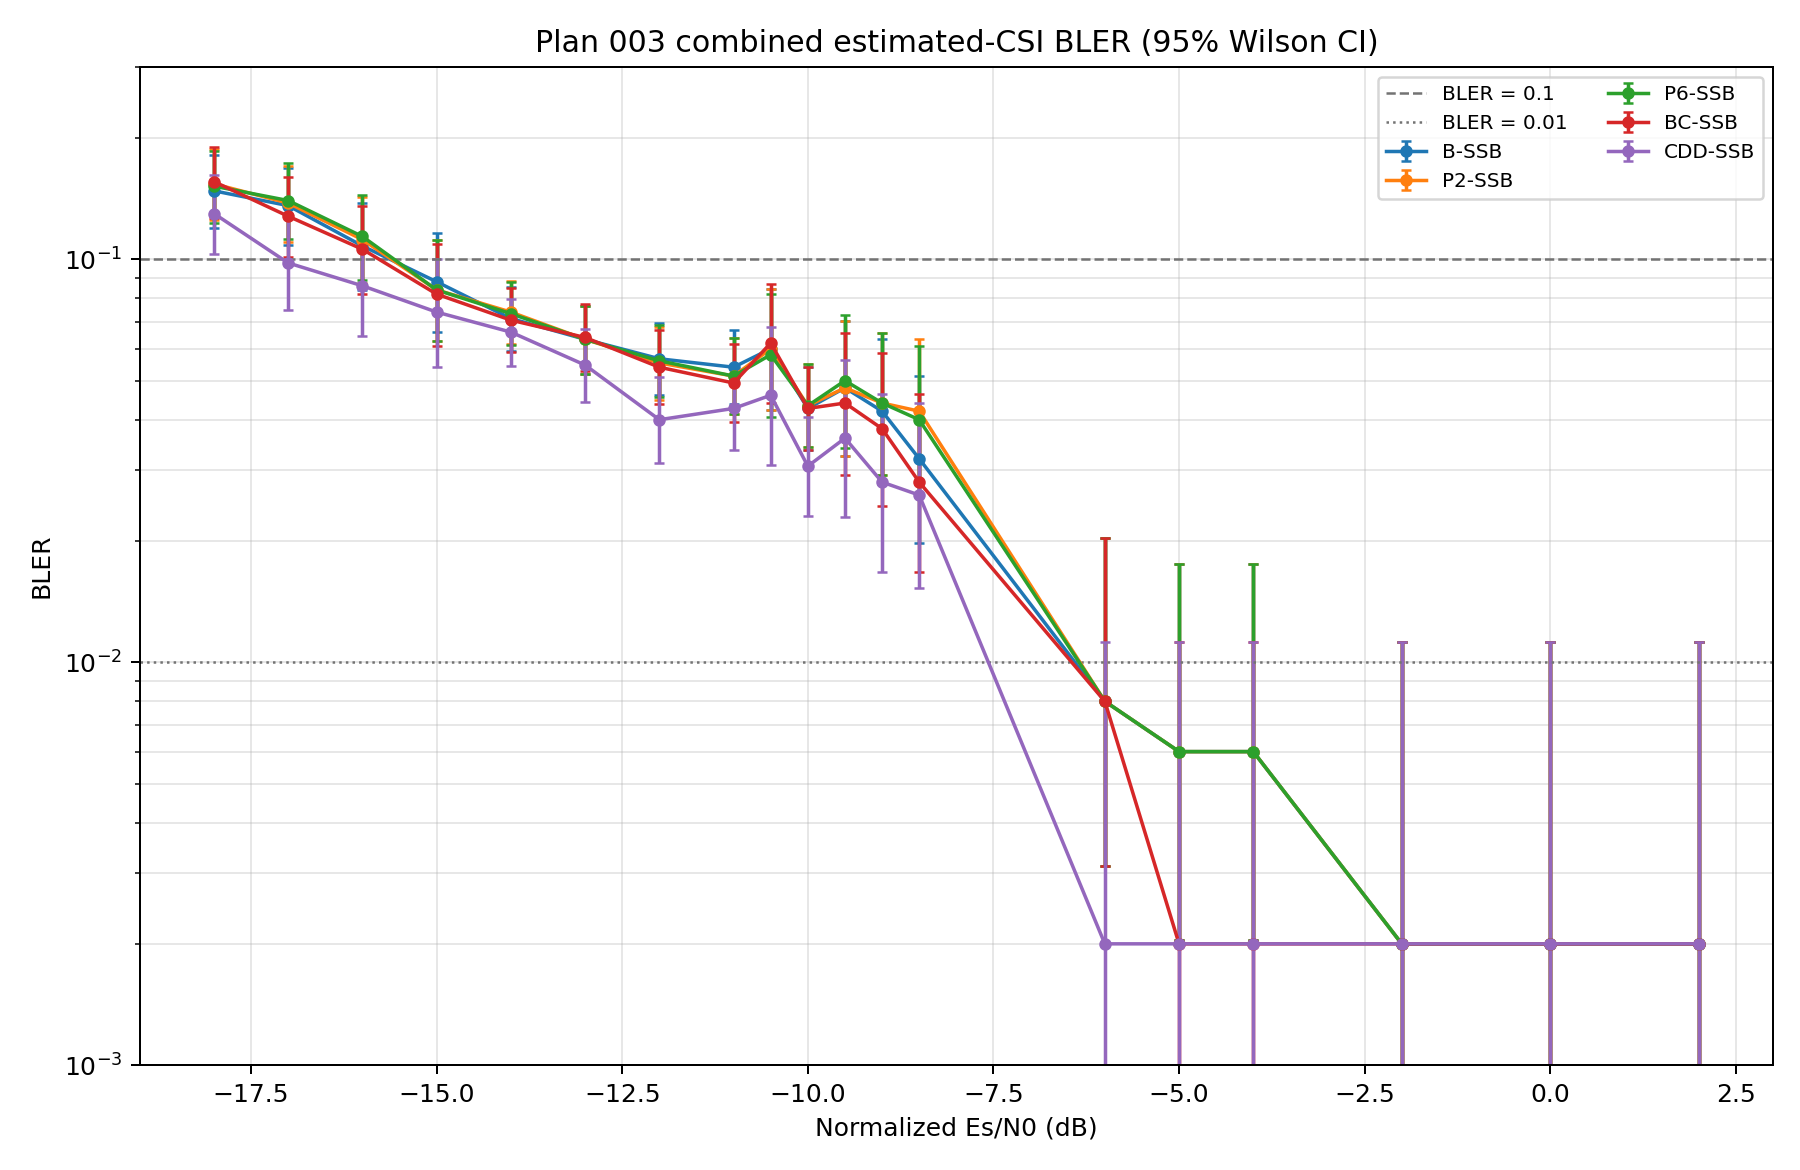

The table this chart was drawn from, first rows:
snr_db, curve_id, curve_type, scheme, covariance, block_errors, blocks, bler, wilson_low, wilson_high, source_runs
-18.0, B-SSB, estimated_csi, baseline, ssb_pdp, 74, 500, 0.148, 0.1196, 0.1818, run-004/threshold
-18.0, BC-SSB, estimated_csi, beam_cycling, ssb_pdp, 78, 500, 0.156, 0.1268, 0.1904, run-004/threshold
-18.0, CDD-SSB, estimated_csi, beam_cdd, cdd_ssb_pdp, 65, 500, 0.13, 0.1033, 0.1623, run-004/threshold
-18.0, P2-SSB, estimated_csi, pol_cycling_prg2, ssb_pdp, 77, 500, 0.154, 0.125, 0.1883, run-004/threshold
-18.0, P6-SSB, estimated_csi, pol_cycling_prg6, ssb_pdp, 76, 500, 0.152, 0.1232, 0.1861, run-004/threshold
-17.0, B-SSB, estimated_csi, baseline, ssb_pdp, 68, 500, 0.136, 0.1087, 0.1688, run-004/threshold
-17.0, BC-SSB, estimated_csi, beam_cycling, ssb_pdp, 64, 500, 0.128, 0.1015, 0.1601, run-004/threshold
-17.0, CDD-SSB, estimated_csi, beam_cdd, cdd_ssb_pdp, 49, 500, 0.098, 0.07492, 0.1272, run-004/threshold
-17.0, P2-SSB, estimated_csi, pol_cycling_prg2, ssb_pdp, 69, 500, 0.138, 0.1105, 0.171, run-004/threshold
-17.0, P6-SSB, estimated_csi, pol_cycling_prg6, ssb_pdp, 70, 500, 0.14, 0.1123, 0.1732, run-004/threshold
-16.0, B-SSB, estimated_csi, baseline, ssb_pdp, 54, 500, 0.108, 0.08372, 0.1383, run-004/threshold
-16.0, BC-SSB, estimated_csi, beam_cycling, ssb_pdp, 53, 500, 0.106, 0.08196, 0.1361, run-004/threshold
-16.0, CDD-SSB, estimated_csi, beam_cdd, cdd_ssb_pdp, 43, 500, 0.086, 0.06447, 0.1138, run-004/threshold
-16.0, P2-SSB, estimated_csi, pol_cycling_prg2, ssb_pdp, 56, 500, 0.112, 0.08726, 0.1427, run-004/threshold
-16.0, P6-SSB, estimated_csi, pol_cycling_prg6, ssb_pdp, 57, 500, 0.114, 0.08904, 0.1448, run-004/threshold
-15.0, B-SSB, estimated_csi, baseline, ssb_pdp, 44, 500, 0.088, 0.06621, 0.1161, run-004/threshold
-15.0, BC-SSB, estimated_csi, beam_cycling, ssb_pdp, 41, 500, 0.082, 0.06102, 0.1094, run-004/threshold
-15.0, CDD-SSB, estimated_csi, beam_cdd, cdd_ssb_pdp, 37, 500, 0.074, 0.05416, 0.1003, run-004/threshold
-15.0, P2-SSB, estimated_csi, pol_cycling_prg2, ssb_pdp, 42, 500, 0.084, 0.06274, 0.1116, run-004/threshold
-15.0, P6-SSB, estimated_csi, pol_cycling_prg6, ssb_pdp, 42, 500, 0.084, 0.06274, 0.1116, run-004/threshold
-14.0, B-SSB, estimated_csi, baseline, ssb_pdp, 107, 1500, 0.07133, 0.05937, 0.08548, run-002/wide_2+run-004/core
-14.0, BC-SSB, estimated_csi, beam_cycling, ssb_pdp, 106, 1500, 0.07067, 0.05876, 0.08476, run-002/wide_2+run-004/core
-14.0, CDD-SSB, estimated_csi, beam_cdd, cdd_ssb_pdp, 99, 1500, 0.066, 0.05451, 0.07971, run-002/wide_2+run-004/core
-14.0, P2-SSB, estimated_csi, pol_cycling_prg2, ssb_pdp, 111, 1500, 0.074, 0.06181, 0.08836, run-002/wide_2+run-004/core
-14.0, P6-SSB, estimated_csi, pol_cycling_prg6, ssb_pdp, 110, 1500, 0.07333, 0.0612, 0.08764, run-002/wide_2+run-004/core
-13.0, B-SSB, estimated_csi, baseline, ssb_pdp, 95, 1500, 0.06333, 0.05209, 0.07681, run-002/wide_2+run-004/core
-13.0, BC-SSB, estimated_csi, beam_cycling, ssb_pdp, 96, 1500, 0.064, 0.05269, 0.07753, run-002/wide_2+run-004/core
-13.0, CDD-SSB, estimated_csi, beam_cdd, cdd_ssb_pdp, 82, 1500, 0.05467, 0.04426, 0.06735, run-002/wide_2+run-004/core
-13.0, P2-SSB, estimated_csi, pol_cycling_prg2, ssb_pdp, 95, 1500, 0.06333, 0.05209, 0.07681, run-002/wide_2+run-004/core
-13.0, P6-SSB, estimated_csi, pol_cycling_prg6, ssb_pdp, 95, 1500, 0.06333, 0.05209, 0.07681, run-002/wide_2+run-004/core
-12.0, B-SSB, estimated_csi, baseline, ssb_pdp, 85, 1500, 0.05667, 0.04606, 0.06954, run-002/wide_2+run-004/core
-12.0, BC-SSB, estimated_csi, beam_cycling, ssb_pdp, 81, 1500, 0.054, 0.04366, 0.06662, run-002/wide_2+run-004/core
-12.0, CDD-SSB, estimated_csi, beam_cdd, cdd_ssb_pdp, 60, 1500, 0.04, 0.0312, 0.05115, run-002/wide_2+run-004/core
-12.0, P2-SSB, estimated_csi, pol_cycling_prg2, ssb_pdp, 83, 1500, 0.05533, 0.04486, 0.06808, run-002/wide_2+run-004/core
-12.0, P6-SSB, estimated_csi, pol_cycling_prg6, ssb_pdp, 84, 1500, 0.056, 0.04546, 0.06881, run-002/wide_2+run-004/core
-11.0, B-SSB, estimated_csi, baseline, ssb_pdp, 81, 1500, 0.054, 0.04366, 0.06662, run-001/estimated+run-004/core
-11.0, BC-SSB, estimated_csi, beam_cycling, ssb_pdp, 74, 1500, 0.04933, 0.03948, 0.06149, run-001/estimated+run-004/core
-11.0, CDD-SSB, estimated_csi, beam_cdd, cdd_ssb_pdp, 64, 1500, 0.04267, 0.03355, 0.05412, run-001/estimated+run-004/core
-11.0, P2-SSB, estimated_csi, pol_cycling_prg2, ssb_pdp, 77, 1500, 0.05133, 0.04127, 0.06369, run-001/estimated+run-004/core
-11.0, P6-SSB, estimated_csi, pol_cycling_prg6, ssb_pdp, 77, 1500, 0.05133, 0.04127, 0.06369, run-001/estimated+run-004/core
-10.5, B-SSB, estimated_csi, baseline, ssb_pdp, 30, 500, 0.06, 0.04235, 0.08436, run-001/estimated
-10.5, BC-SSB, estimated_csi, beam_cycling, ssb_pdp, 31, 500, 0.062, 0.04402, 0.08666, run-001/estimated
-10.5, CDD-SSB, estimated_csi, beam_cdd, cdd_ssb_pdp, 23, 500, 0.046, 0.03085, 0.06808, run-001/estimated
-10.5, P2-SSB, estimated_csi, pol_cycling_prg2, ssb_pdp, 30, 500, 0.06, 0.04235, 0.08436, run-001/estimated
-10.5, P6-SSB, estimated_csi, pol_cycling_prg6, ssb_pdp, 29, 500, 0.058, 0.04068, 0.08206, run-001/estimated
-10.0, B-SSB, estimated_csi, baseline, ssb_pdp, 64, 1500, 0.04267, 0.03355, 0.05412, run-001/estimated+run-004/core
-10.0, BC-SSB, estimated_csi, beam_cycling, ssb_pdp, 64, 1500, 0.04267, 0.03355, 0.05412, run-001/estimated+run-004/core
-10.0, CDD-SSB, estimated_csi, beam_cdd, cdd_ssb_pdp, 46, 1500, 0.03067, 0.02307, 0.04066, run-001/estimated+run-004/core
-10.0, P2-SSB, estimated_csi, pol_cycling_prg2, ssb_pdp, 65, 1500, 0.04333, 0.03414, 0.05486, run-001/estimated+run-004/core
-10.0, P6-SSB, estimated_csi, pol_cycling_prg6, ssb_pdp, 65, 1500, 0.04333, 0.03414, 0.05486, run-001/estimated+run-004/core
-9.5, B-SSB, estimated_csi, baseline, ssb_pdp, 24, 500, 0.048, 0.03247, 0.07043, run-001/estimated
-9.5, BC-SSB, estimated_csi, beam_cycling, ssb_pdp, 22, 500, 0.044, 0.02923, 0.06572, run-001/estimated
-9.5, CDD-SSB, estimated_csi, beam_cdd, cdd_ssb_pdp, 18, 500, 0.036, 0.02289, 0.05618, run-001/estimated
-9.5, P2-SSB, estimated_csi, pol_cycling_prg2, ssb_pdp, 24, 500, 0.048, 0.03247, 0.07043, run-001/estimated
-9.5, P6-SSB, estimated_csi, pol_cycling_prg6, ssb_pdp, 25, 500, 0.05, 0.03409, 0.07277, run-001/estimated
-9.0, B-SSB, estimated_csi, baseline, ssb_pdp, 21, 500, 0.042, 0.02763, 0.06335, run-001/estimated
-9.0, BC-SSB, estimated_csi, beam_cycling, ssb_pdp, 19, 500, 0.038, 0.02446, 0.05858, run-001/estimated
-9.0, CDD-SSB, estimated_csi, beam_cdd, cdd_ssb_pdp, 14, 500, 0.028, 0.01675, 0.04645, run-001/estimated
-9.0, P2-SSB, estimated_csi, pol_cycling_prg2, ssb_pdp, 22, 500, 0.044, 0.02923, 0.06572, run-001/estimated
-9.0, P6-SSB, estimated_csi, pol_cycling_prg6, ssb_pdp, 22, 500, 0.044, 0.02923, 0.06572, run-001/estimated
... 35 more rows
